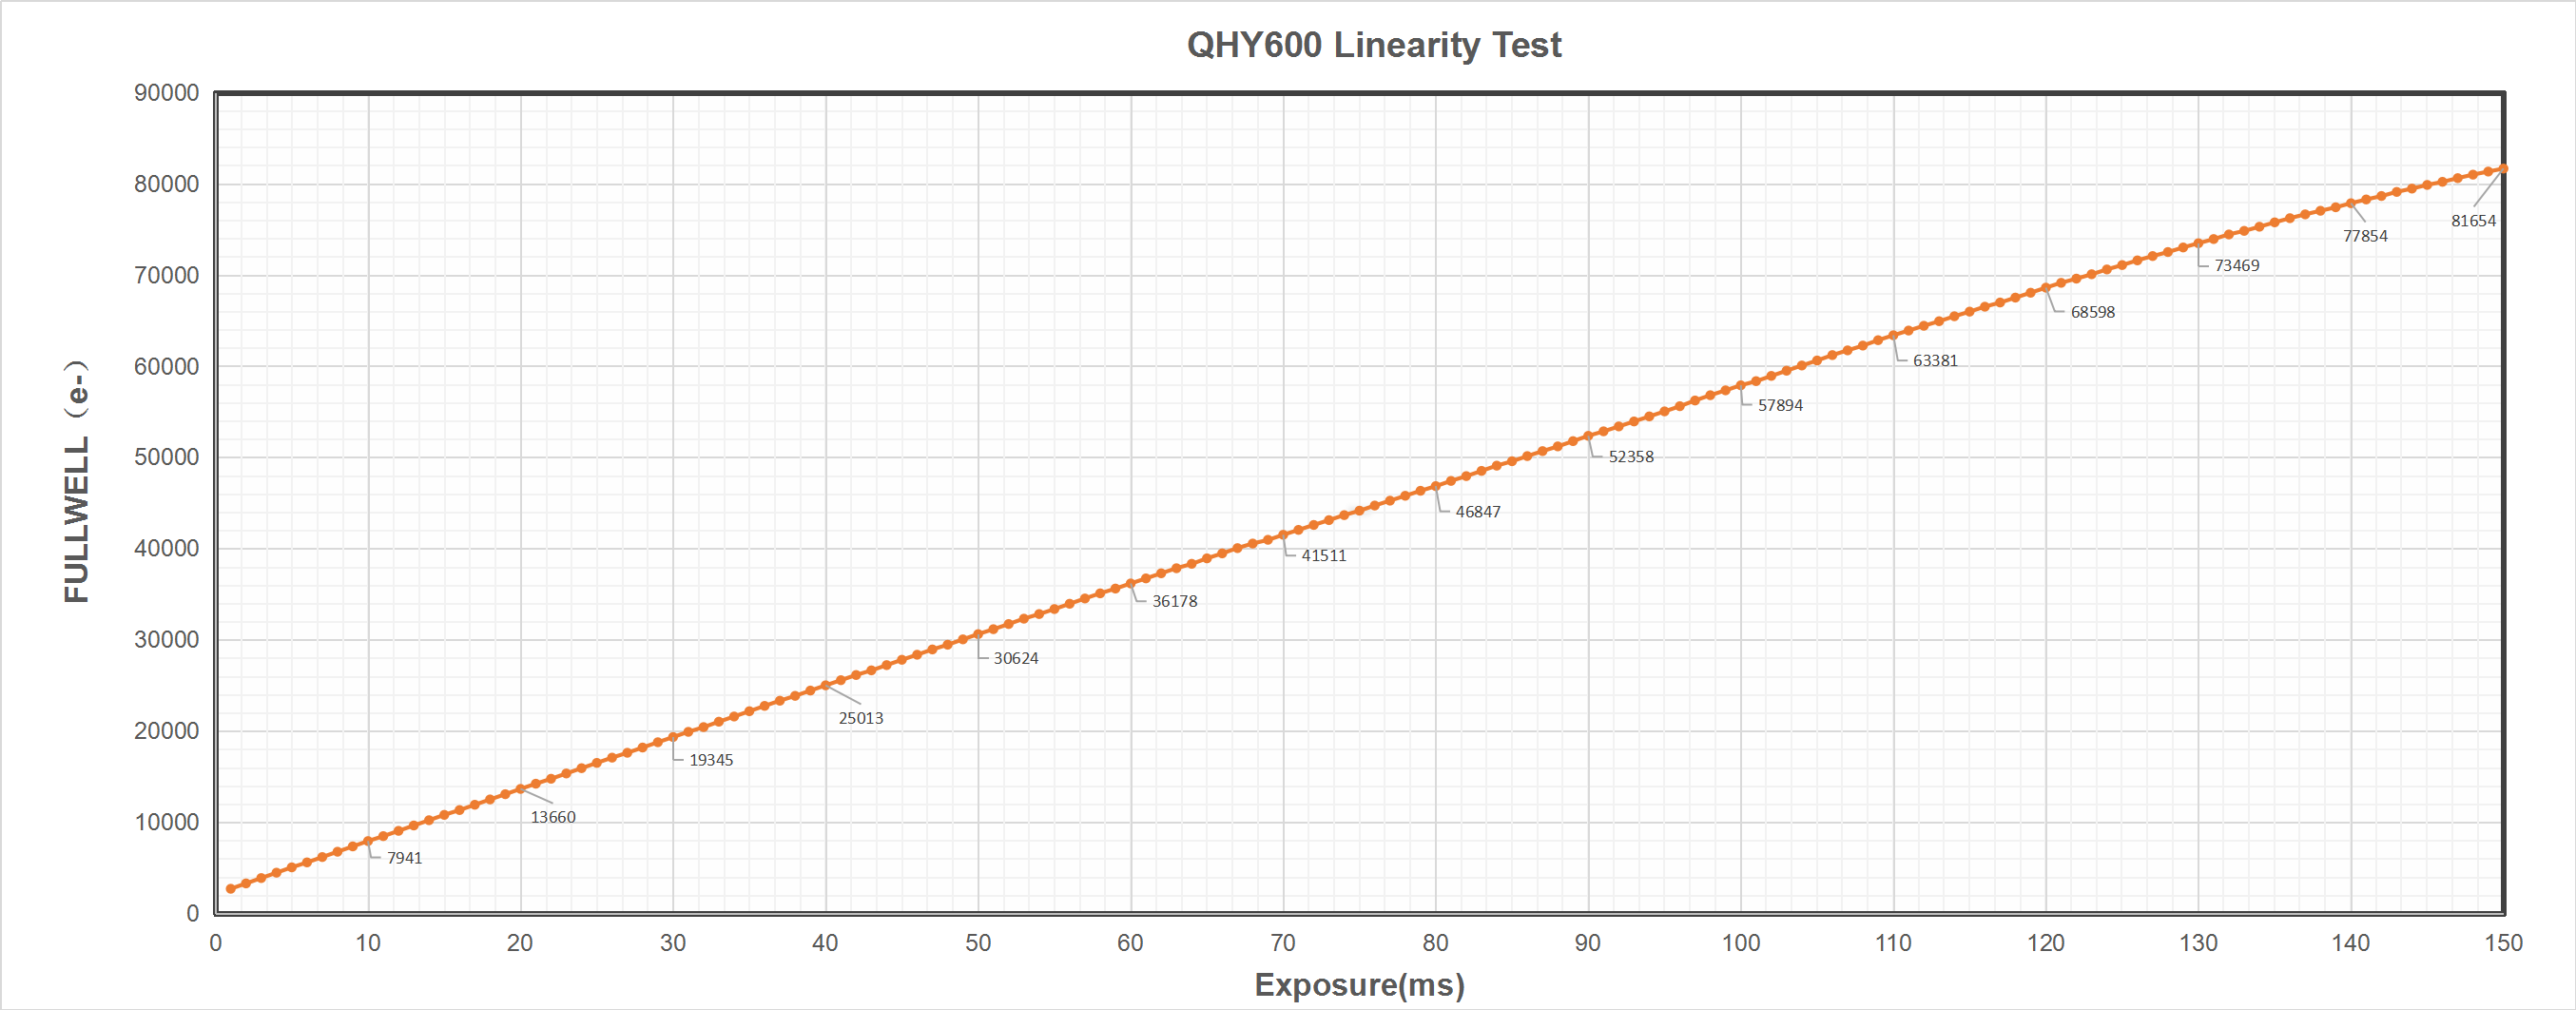

Data behind this chart, as committed beside it:
0.8176617016083031, 2575.399399807069
2.253, 3261
2.766, 3775
4.099, 4289
5.021, 5147
6.15, 5146
6.97, 6175
9.225, 7547
11.28, 8231
13.02, 9432
15.07, 10460
16.92, 11832
19.27, 13203
20.91, 14060
23.27, 14916
25.02, 16288
27.37, 17659
29.01, 18860
30.96, 20060
32.91, 20573
35.17, 22116
37.22, 23316
40.09, 24859
41.93, 25887
44.19, 27087
45.83, 28287
48.19, 28972
49.62, 30516
51.88, 31544
54.03, 32743
55.57, 33600
58.13, 34972
60.18, 36172
62.03, 37200
64.18, 38056
65.93, 39257
67.98, 40113
69.93, 41485
71.87, 42685
73.92, 43713
76.08, 44569
78.03, 45598
79.87, 46454
82.23, 47482
83.77, 48854
86.13, 49882
88.07, 50911
90.02, 52282
91.97, 53311
94.02, 53995
95.97, 55367
97.82, 56224
100.1, 57595
101.8, 58452
103.7, 59824
105.9, 60852
107.9, 62224
109.9, 63252
112.1, 63765
113.7, 65137
115.5, 65822
... 17 more rows
